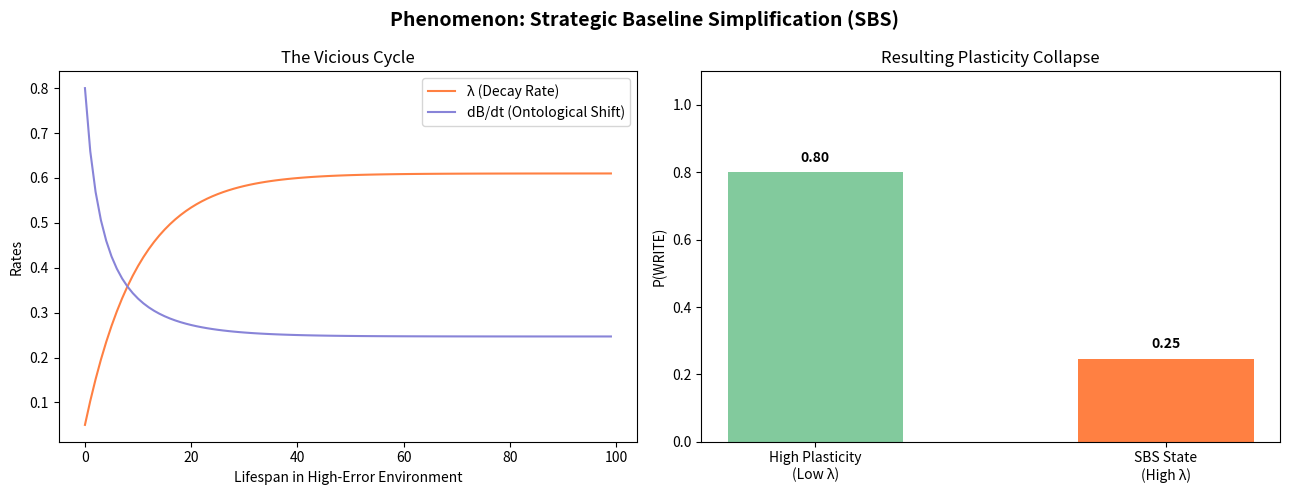

Generate this figure with matplotlib:
"""Strategic Baseline Simplification (SBS)

Paper 1: Memory as Baseline Deviation (10.5281/zenodo.17381536)

Models a cognitive coping mechanism: faced with chronic high-error
environments, the agent raises λ to minimise prediction error at
the cost of long-term adaptation capacity.

Ported from MemoryLab-OS/phenomena.tsx — SBSModel.
"""

from __future__ import annotations
import math
from typing import Any, Dict, List, Optional

# ── Metadata ────────────────────────────────────────────────────────────────

PAPER = 1
PAPER_TITLE = "Memory as Baseline Deviation"
PAPER_DOI = "10.5281/zenodo.17381536"
LAB_TITLE = "Phenomenon: Strategic Baseline Simplification (SBS)"

THESIS = (
    "SBS is a cognitive coping mechanism in which an agent, faced with a "
    "chronically high-error environment (e.g., traumatic, chaotic, or "
    "invalidating), intentionally 'dumbs down' its own working baseline to "
    "minimise prediction error and reduce metabolic cost. This is achieved "
    "by increasing the baseline's decay rate (λ) and reducing its "
    "dimensionality. While this provides short-term relief, it "
    "catastrophically sabotages the 'long-slow' process of deep baseline "
    "integration, preventing long-term adaptation and growth."
)


def describe() -> Dict[str, str]:
    return dict(
        paper=PAPER, paper_title=PAPER_TITLE, paper_doi=PAPER_DOI,
        lab_title=LAB_TITLE, thesis=THESIS,
    )


# ── Simulation ──────────────────────────────────────────────────────────────

def run(
    *,
    error_rise_rate: float = 0.10,
    error_floor: float = 0.10,
    error_ceil: float = 0.80,
    lambda_base: float = 0.05,
    lambda_scale: float = 0.70,
    steps: int = 100,
) -> Dict[str, Any]:
    """Simulate the vicious cycle of SBS.

    Chronic error rises → λ increases → dB/dt collapses → plasticity dies.
    """
    history: List[Dict[str, float]] = []

    for t in range(steps):
        error = error_ceil * (1.0 - math.exp(-error_rise_rate * t)) + error_floor
        lam = lambda_base + lambda_scale * (error - error_floor)
        db_dt = 1.0 / (1.0 + lam * 5.0)
        history.append(dict(
            time=t,
            chronic_error=round(error, 6),
            lambda_val=round(lam, 6),
            dB_dt=round(db_dt, 6),
        ))

    p_write_high = min(1.0, 1.0 / (1.0 + history[0]["lambda_val"] * 5.0))
    p_write_sbs = min(1.0, 1.0 / (1.0 + history[-1]["lambda_val"] * 5.0))

    return dict(
        timeseries=history,
        summary=dict(
            lambda_early=round(history[0]["lambda_val"], 4),
            lambda_late=round(history[-1]["lambda_val"], 4),
            dB_dt_early=round(history[0]["dB_dt"], 4),
            dB_dt_late=round(history[-1]["dB_dt"], 4),
            p_write_healthy=round(p_write_high, 4),
            p_write_sbs=round(p_write_sbs, 4),
        ),
        params=dict(
            error_rise_rate=error_rise_rate, error_floor=error_floor,
            error_ceil=error_ceil, lambda_base=lambda_base,
            lambda_scale=lambda_scale, steps=steps,
        ),
    )


# ── Plotting ────────────────────────────────────────────────────────────────

def plot(results=None, **kw):
    import matplotlib.pyplot as plt

    if results is None:
        results = run(**kw)
    ts = results["timeseries"]
    s = results["summary"]

    t = [d["time"] for d in ts]
    fig, (ax1, ax2) = plt.subplots(1, 2, figsize=(13, 5))
    fig.suptitle(LAB_TITLE, fontsize=14, fontweight="bold")

    ax1.plot(t, [d["lambda_val"] for d in ts], label="λ (Decay Rate)", color="#ff8042")
    ax1.plot(t, [d["dB_dt"] for d in ts], label="dB/dt (Ontological Shift)", color="#8884d8")
    ax1.set(xlabel="Lifespan in High-Error Environment", ylabel="Rates",
            title="The Vicious Cycle")
    ax1.legend()

    labels = ["High Plasticity\n(Low λ)", "SBS State\n(High λ)"]
    values = [s["p_write_healthy"], s["p_write_sbs"]]
    colors = ["#82ca9d", "#ff8042"]
    ax2.bar(labels, values, color=colors, width=0.5)
    ax2.set(ylabel="P(WRITE)", title="Resulting Plasticity Collapse", ylim=(0, 1.1))
    for i, v in enumerate(values):
        ax2.text(i, v + 0.03, f"{v:.2f}", ha="center", fontweight="bold")

    fig.tight_layout()
    return fig


if __name__ == "__main__":
    import matplotlib.pyplot as plt
    plot()
    plt.show()
